Run: headless pygame with SDL's dummy video driver; simulated clock (each Clock.tick advances the game by its frame time, no real sleeping); random seed 0; keys injected as events and as key.get_pressed() state; no mouse input.
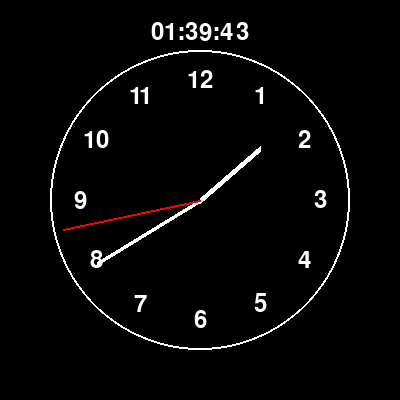
Frame 1 of 4 · flips 1–60 · no input
Frame 2 of 4 · flips 61–180 · tapped SPACE, RETURN · held RIGHT (→), D · screen unchanged from frame 1, image omitted
Frame 3 of 4 · flips 181–300 · held DOWN (↓), S · screen unchanged from frame 2, image omitted
Frame 4 of 4 · flips 301–420 · held LEFT (←), A, UP (↑), W · screen unchanged from frame 3, image omitted

The pygame program that drew these frames:

import pygame
import sys
import math
from pygame.locals import *
import time

pygame.init()

width, height = 400, 400
window = pygame.display.set_mode((width, height))
pygame.display.set_caption("Analog Clock with Numbers")

black = (0, 0, 0)
white = (255, 255, 255)

font = pygame.font.Font(None, 36)
digital_font = pygame.font.Font(None, 36)


def draw_clock():

    current_time = time.localtime()
    hours, minutes, seconds = current_time.tm_hour, current_time.tm_min, current_time.tm_sec

    window.fill(black)

    digital_time = time.strftime("%H:%M:%S")
    digital_text = digital_font.render(digital_time, True, white)
    window.blit(digital_text, (width // 2 - digital_text.get_width() // 2, 20))

    pygame.draw.circle(window, white, (width // 2, height // 2), 150, 2)

    for i in range(1, 13):
        angle = math.radians(i * 30 - 90)
        number_pos = (width // 2 + 120 * math.cos(angle),
                      height // 2 + 120 * math.sin(angle))
        number_text = font.render(str(i), True, white)
        text_rect = number_text.get_rect(center=number_pos)
        window.blit(number_text, text_rect)

    hour_angle = math.radians((hours % 12 + minutes / 60) * 30 - 90)
    hour_hand_length = 80
    pygame.draw.line(window, white, (width // 2, height // 2),
                     (width // 2 + hour_hand_length * math.cos(hour_angle),
                      height // 2 + hour_hand_length * math.sin(hour_angle)), 6)

    minute_angle = math.radians((minutes + seconds / 60) * 6 - 90)
    minute_hand_length = 120
    pygame.draw.line(window, white, (width // 2, height // 2),
                     (width // 2 + minute_hand_length * math.cos(minute_angle),
                      height // 2 + minute_hand_length * math.sin(minute_angle)), 4)

    second_angle = math.radians(seconds * 6 - 90)
    second_hand_length = 140
    pygame.draw.line(window, (255, 0, 0), (width // 2, height // 2),
                     (width // 2 + second_hand_length * math.cos(second_angle),
                      height // 2 + second_hand_length * math.sin(second_angle)), 2)

    pygame.display.update()


while True:
    for event in pygame.event.get():
        if event.type == QUIT:
            pygame.quit()
            sys.exit()

    draw_clock()

    pygame.time.Clock().tick(1)
